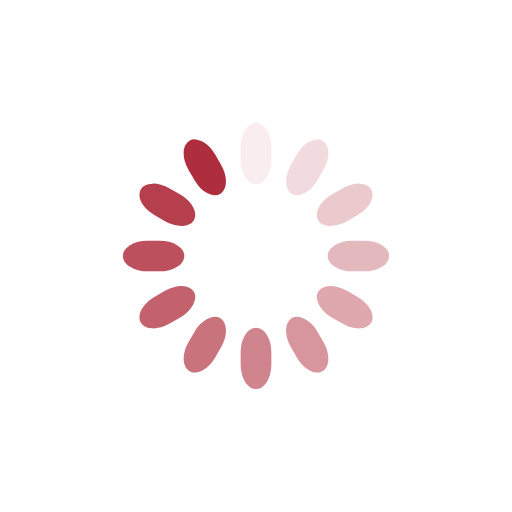
t = 0.00 s
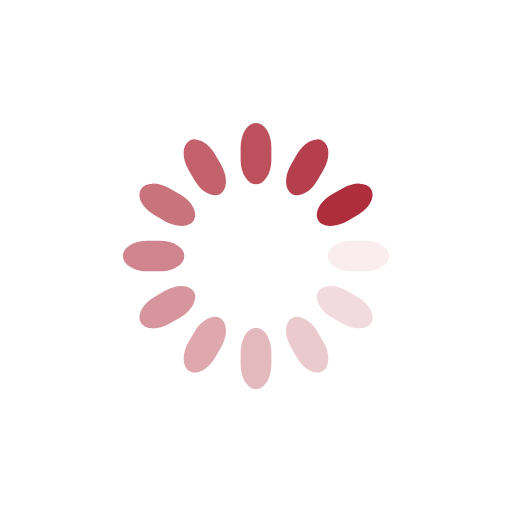
t = 0.25 s
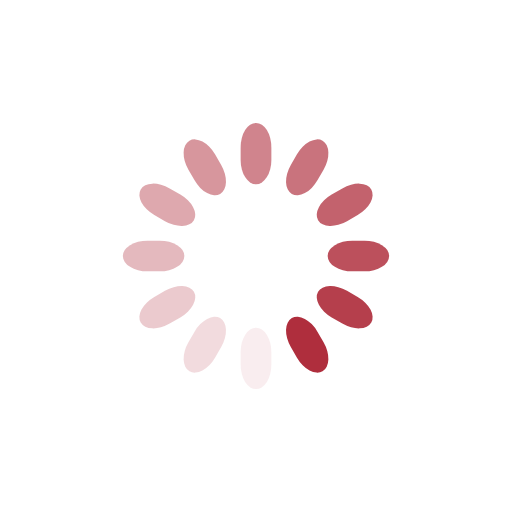
t = 0.50 s
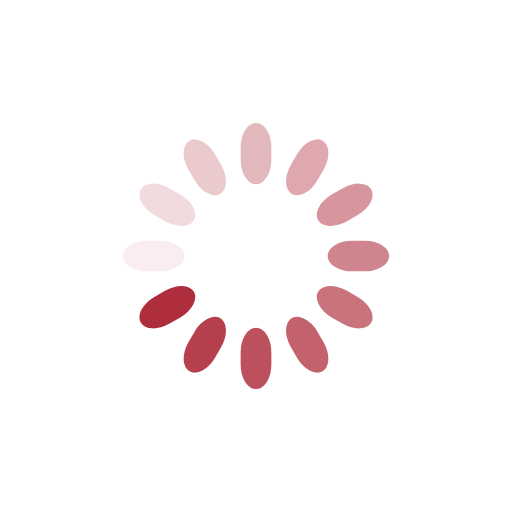
t = 0.75 s

The animated SVG that drew these frames (rendered in a browser with its animation timeline set to each time). Animation: 12 SMIL elements (animate=12); one cycle of 1.00 s, repeats indefinitely.

<svg class="lds-spinner" width="200px"  height="200px"  xmlns="http://www.w3.org/2000/svg" xmlns:xlink="http://www.w3.org/1999/xlink" viewBox="0 0 100 100" preserveAspectRatio="xMidYMid" style="background: none;"><g transform="rotate(0 50 50)">
  <rect x="47" y="24" rx="9.4" ry="4.8" width="6" height="12" fill="#af2e3d">
    <animate attributeName="opacity" values="1;0" times="0;1" dur="1s" begin="-0.9166666666666666s" repeatCount="indefinite"></animate>
  </rect>
</g><g transform="rotate(30 50 50)">
  <rect x="47" y="24" rx="9.4" ry="4.8" width="6" height="12" fill="#af2e3d">
    <animate attributeName="opacity" values="1;0" times="0;1" dur="1s" begin="-0.8333333333333334s" repeatCount="indefinite"></animate>
  </rect>
</g><g transform="rotate(60 50 50)">
  <rect x="47" y="24" rx="9.4" ry="4.8" width="6" height="12" fill="#af2e3d">
    <animate attributeName="opacity" values="1;0" times="0;1" dur="1s" begin="-0.75s" repeatCount="indefinite"></animate>
  </rect>
</g><g transform="rotate(90 50 50)">
  <rect x="47" y="24" rx="9.4" ry="4.8" width="6" height="12" fill="#af2e3d">
    <animate attributeName="opacity" values="1;0" times="0;1" dur="1s" begin="-0.6666666666666666s" repeatCount="indefinite"></animate>
  </rect>
</g><g transform="rotate(120 50 50)">
  <rect x="47" y="24" rx="9.4" ry="4.8" width="6" height="12" fill="#af2e3d">
    <animate attributeName="opacity" values="1;0" times="0;1" dur="1s" begin="-0.5833333333333334s" repeatCount="indefinite"></animate>
  </rect>
</g><g transform="rotate(150 50 50)">
  <rect x="47" y="24" rx="9.4" ry="4.8" width="6" height="12" fill="#af2e3d">
    <animate attributeName="opacity" values="1;0" times="0;1" dur="1s" begin="-0.5s" repeatCount="indefinite"></animate>
  </rect>
</g><g transform="rotate(180 50 50)">
  <rect x="47" y="24" rx="9.4" ry="4.8" width="6" height="12" fill="#af2e3d">
    <animate attributeName="opacity" values="1;0" times="0;1" dur="1s" begin="-0.4166666666666667s" repeatCount="indefinite"></animate>
  </rect>
</g><g transform="rotate(210 50 50)">
  <rect x="47" y="24" rx="9.4" ry="4.8" width="6" height="12" fill="#af2e3d">
    <animate attributeName="opacity" values="1;0" times="0;1" dur="1s" begin="-0.3333333333333333s" repeatCount="indefinite"></animate>
  </rect>
</g><g transform="rotate(240 50 50)">
  <rect x="47" y="24" rx="9.4" ry="4.8" width="6" height="12" fill="#af2e3d">
    <animate attributeName="opacity" values="1;0" times="0;1" dur="1s" begin="-0.25s" repeatCount="indefinite"></animate>
  </rect>
</g><g transform="rotate(270 50 50)">
  <rect x="47" y="24" rx="9.4" ry="4.8" width="6" height="12" fill="#af2e3d">
    <animate attributeName="opacity" values="1;0" times="0;1" dur="1s" begin="-0.16666666666666666s" repeatCount="indefinite"></animate>
  </rect>
</g><g transform="rotate(300 50 50)">
  <rect x="47" y="24" rx="9.4" ry="4.8" width="6" height="12" fill="#af2e3d">
    <animate attributeName="opacity" values="1;0" times="0;1" dur="1s" begin="-0.08333333333333333s" repeatCount="indefinite"></animate>
  </rect>
</g><g transform="rotate(330 50 50)">
  <rect x="47" y="24" rx="9.4" ry="4.8" width="6" height="12" fill="#af2e3d">
    <animate attributeName="opacity" values="1;0" times="0;1" dur="1s" begin="0s" repeatCount="indefinite"></animate>
  </rect>
</g></svg>
